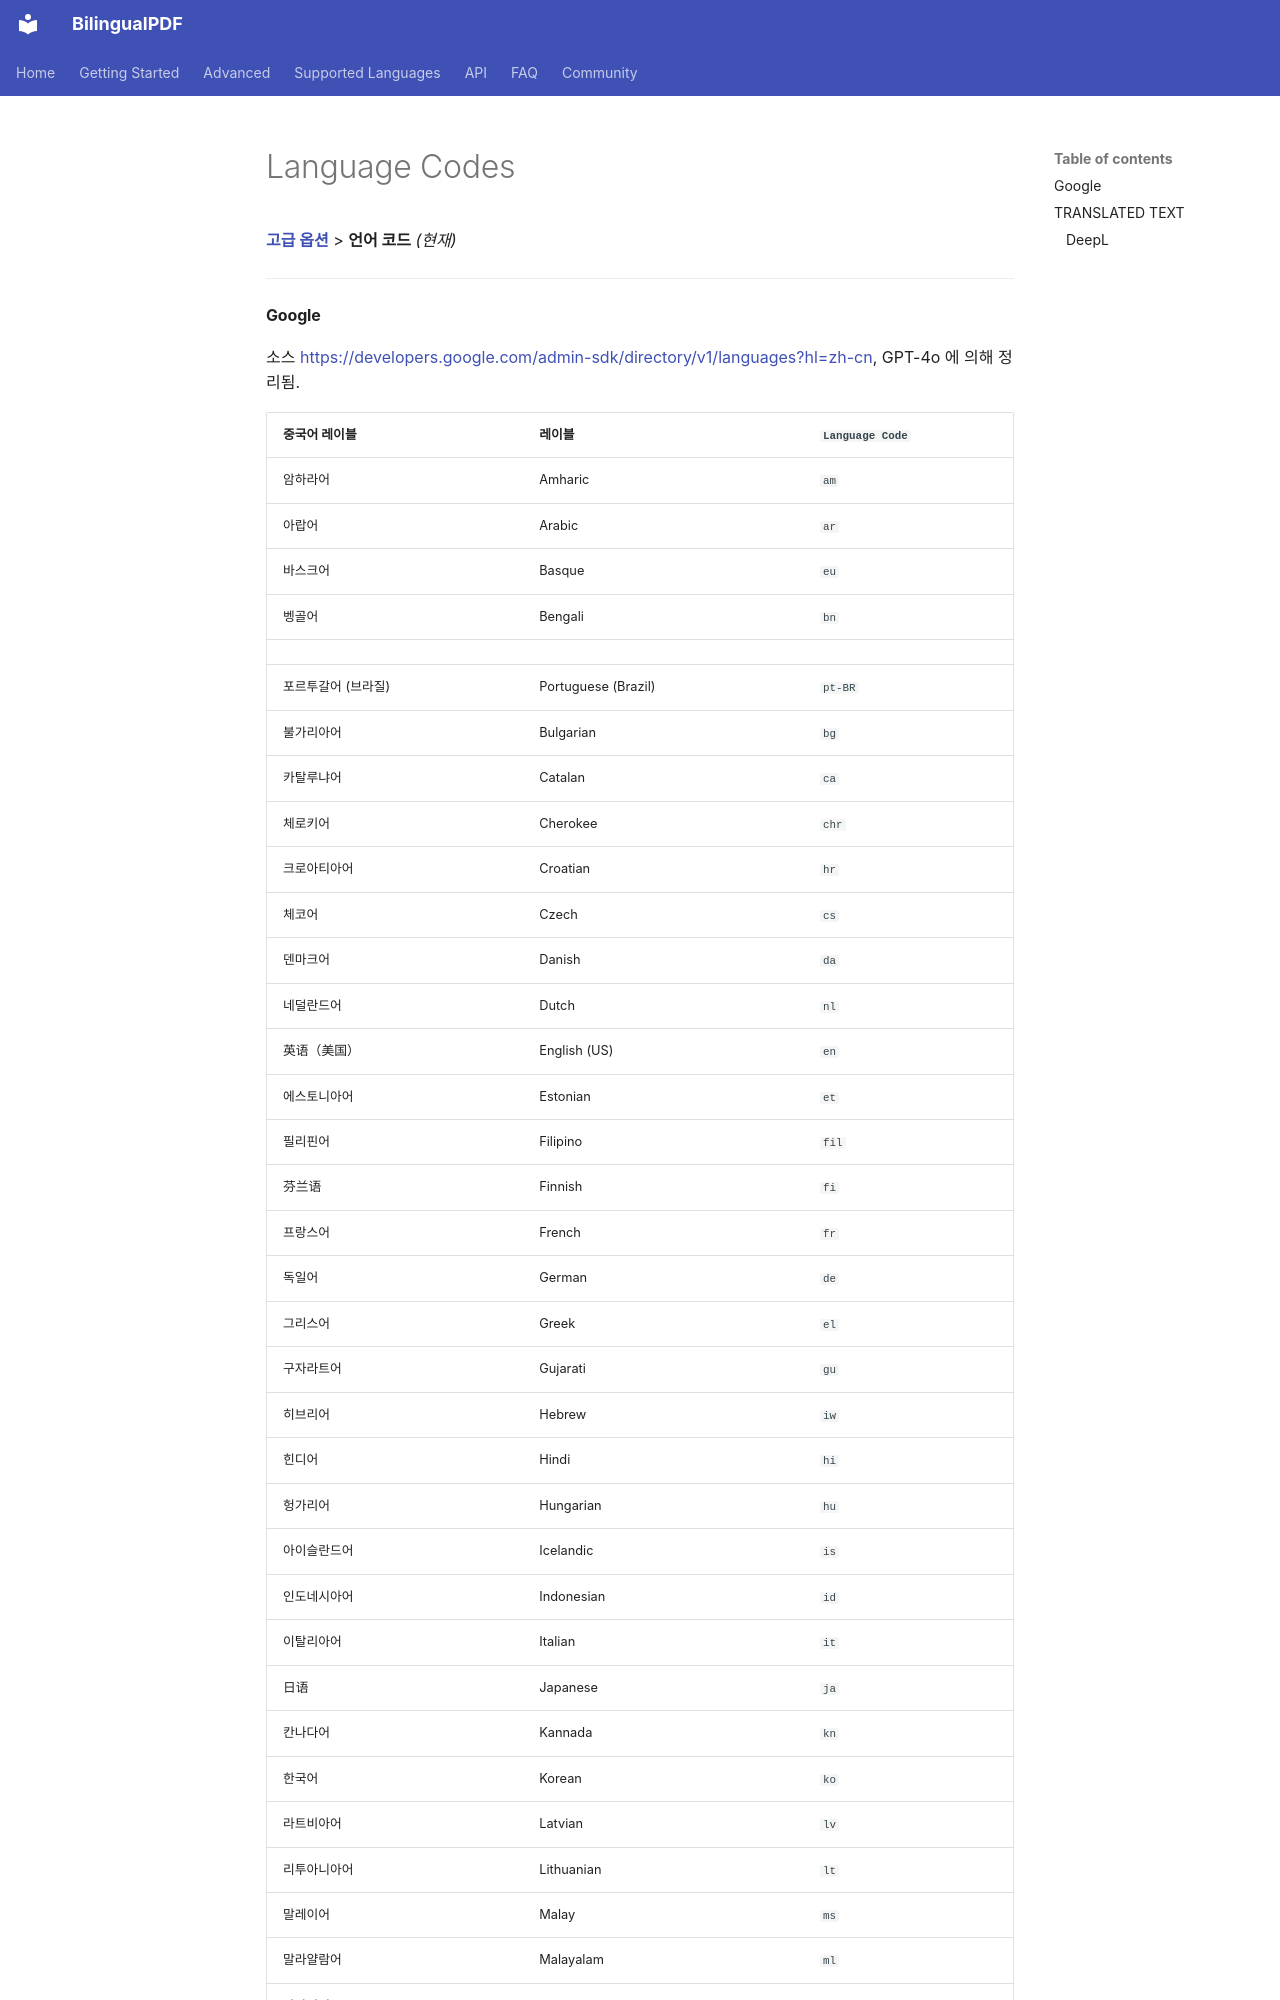

repository: OpenX123/BilingualPDF · page: ko/advanced/Language-Codes.html · generator: mkdocs

[**고급 옵션**](./introduction.md) > **언어 코드** _(현재)_

---

#### Google

소스 <https://developers.google.com/admin-sdk/directory/v1/languages?hl=zh-cn>, GPT-4o 에 의해 정리됨.

| 중국어 레이블 | 레이블 | `Language Code` |
| --- | --- | --- |
| 암하라어 | Amharic | `am` |
| 아랍어 | Arabic | `ar` |
| 바스크어 | Basque | `eu` |
| 벵골어 | Bengali | `bn` |
|
| 포르투갈어 (브라질) | Portuguese (Brazil) | `pt-BR` |
| 불가리아어 | Bulgarian | `bg` |
| 카탈루냐어 | Catalan | `ca` |
| 체로키어 | Cherokee | `chr` |
| 크로아티아어 | Croatian | `hr` |
| 체코어 | Czech | `cs` |
| 덴마크어 | Danish | `da` |
| 네덜란드어 | Dutch | `nl` |
| 英语（美国） | English (US) | `en` |
| 에스토니아어 | Estonian | `et` |
| 필리핀어 | Filipino | `fil` |
| 芬兰语 | Finnish | `fi` |
| 프랑스어 | French | `fr` |
| 독일어 | German | `de` |
| 그리스어 | Greek | `el` |
| 구자라트어 | Gujarati | `gu` |
| 히브리어 | Hebrew | `iw` |
| 힌디어 | Hindi | `hi` |
| 헝가리어 | Hungarian | `hu` |
| 아이슬란드어 | Icelandic | `is` |
| 인도네시아어 | Indonesian | `id` |
| 이탈리아어 | Italian | `it` |
| 日语 | Japanese | `ja` |
| 칸나다어 | Kannada | `kn` |
| 한국어 | Korean | `ko` |
| 라트비아어 | Latvian | `lv` |
| 리투아니아어 | Lithuanian | `lt` |
| 말레이어 | Malay | `ms` |
| 말라얄람어 | Malayalam | `ml` |
| 마라티어 | Marathi | `mr` |
| 挪威语 | Norwegian | `no` |
| 폴란드어 | Polish | `pl` |
| 포르투갈어 (포르투갈) | Portuguese (Portugal) | `pt-PT` |
| 루마니아어 | Romanian | `ro` |
| 러시아어 | Russian | `ru` |
| 세르비아어 | Serbian | `sr` |
| 简体中文 | Simplified Chinese |
| 中文（台湾） | Chinese (Taiwan) | `zh-TW` | 繁體中文 | Traditional Chinese |
| 中文（香港） | Chinese (Hong Kong) | `zh-HK` | 繁體中文 | Traditional Chinese |
| 中文（澳门） | Chinese (Macau) | `zh-MO` | 繁體中文 | Traditional Chinese |
| 中文（新加坡） | Chinese (Singapore) | `zh-SG` | 简体中文 | Simplified Chinese |
| 中文（马来西亚） | Chinese (Malaysia) | `zh-MY` | 简体中文 | Simplified Chinese |

---
